3-way image classification set "dataset_split" from GitHub (hakimlutfi46/DBS-image-classification); label vocabulary: boot, sandal, shoe.

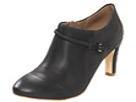
Label: boot

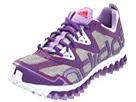
Label: shoe

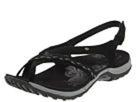
Label: sandal

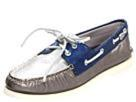
Label: shoe

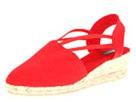
Label: sandal

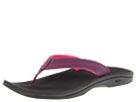
Label: sandal
